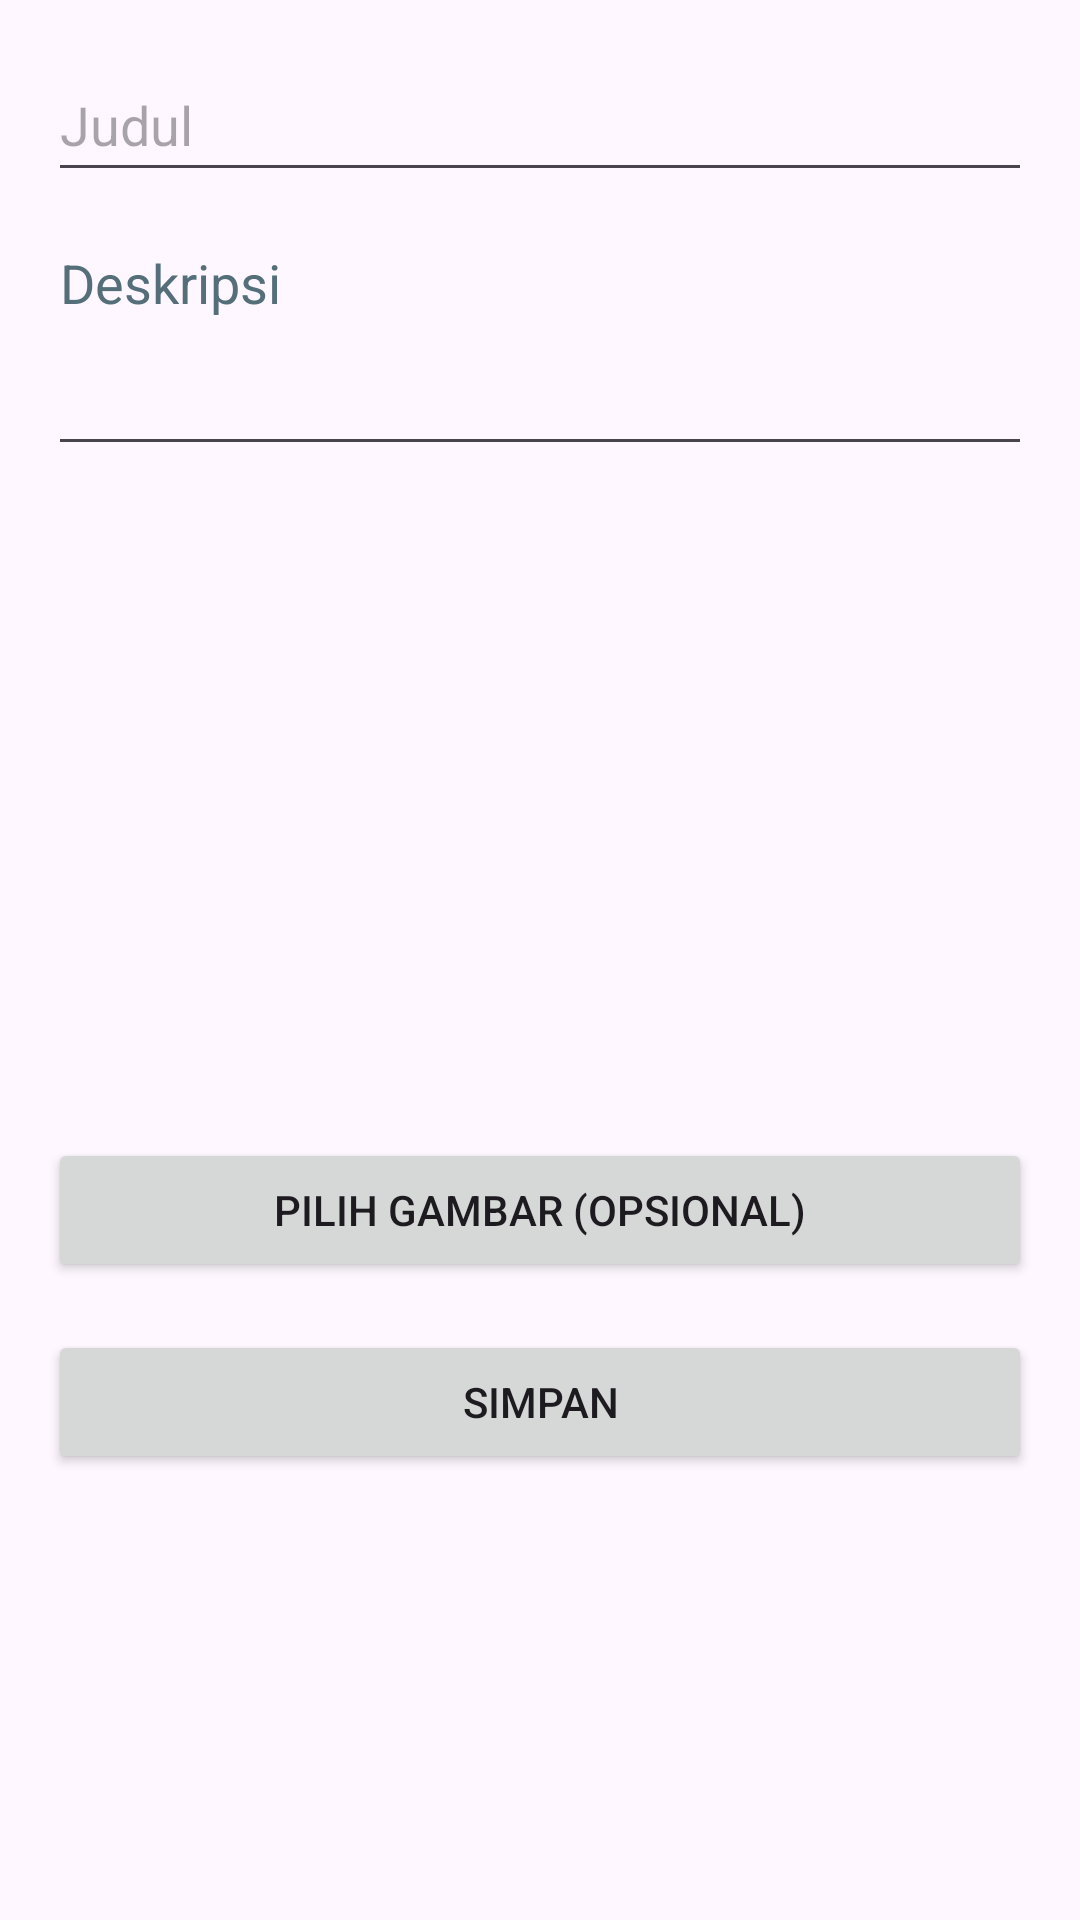

This screen was rendered from an Android layout file. Write that file and the resources it references.
<!-- AndroidManifest.xml: application theme Theme.TugasKelompok1 -->
<!-- res/layout/activity_add_edit_note.xml -->
<?xml version="1.0" encoding="utf-8"?>
<ScrollView xmlns:android="http://schemas.android.com/apk/res/android"
    android:layout_width="match_parent"
    android:layout_height="match_parent">

    <LinearLayout
        android:padding="16dp"
        android:orientation="vertical"
        android:layout_width="match_parent"
        android:layout_height="wrap_content">

        <EditText
            android:id="@+id/input_title"
            android:layout_width="match_parent"
            android:layout_height="wrap_content"
            android:hint="Judul"
            android:minHeight="48dp" />

        <EditText
            android:id="@+id/input_description"
            android:layout_width="match_parent"
            android:layout_height="wrap_content"
            android:layout_marginTop="8dp"
            android:gravity="top"
            android:hint="@string/description_text"
            android:minLines="3"
            android:textColorHint="#546E7A" />

        <ImageView
            android:id="@+id/img_preview"
            android:layout_width="match_parent"
            android:layout_height="200dp"
            android:layout_marginTop="16dp"
            android:scaleType="centerCrop"
            android:contentDescription="Preview Gambar" />

        <Button
            android:id="@+id/btn_pick_image"
            android:layout_width="match_parent"
            android:layout_height="wrap_content"
            android:layout_marginTop="8dp"
            android:text="Pilih Gambar (Opsional)" />

        <Button
            android:id="@+id/btn_save"
            android:text="@string/save_button_text"
            android:layout_width="match_parent"
            android:layout_height="wrap_content"
            android:layout_marginTop="16dp" />

        <Button
            android:id="@+id/btn_delete"
            android:text="@string/delete_button_text"
            android:layout_width="match_parent"
            android:layout_height="wrap_content"
            android:layout_marginTop="8dp"
            android:visibility="gone" />
    </LinearLayout>
</ScrollView>
<!-- resources referenced by this layout -->
<resources>
  <string name="delete_button_text">Hapus</string>
  <string name="description_text">Deskripsi</string>
  <string name="save_button_text">Simpan</string>
  <style name="Theme.TugasKelompok1" parent="Base.Theme.TugasKelompok1" />
  <style name="Base.Theme.TugasKelompok1" parent="Theme.Material3.DayNight.NoActionBar">
          
          
      </style>
</resources>
